Photos from the image-classification dataset "split_data" in the GitHub repository mdtajuddin809/palm-Leaf-Disease-Detection. Its 4 classes are: boron deficiency, healthy, kalium, nitrogen deficiency.

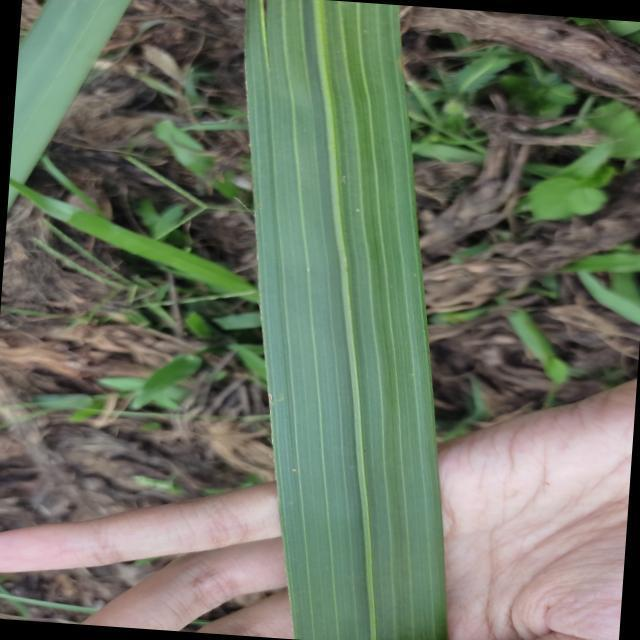
Label: healthy

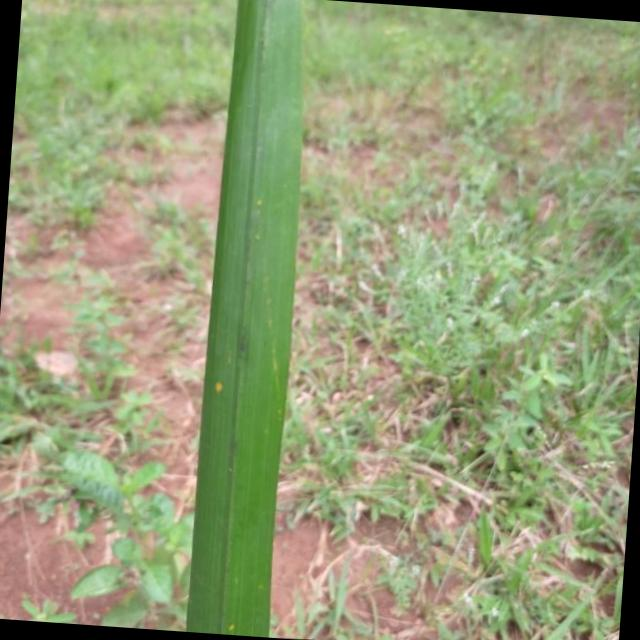
Label: kalium

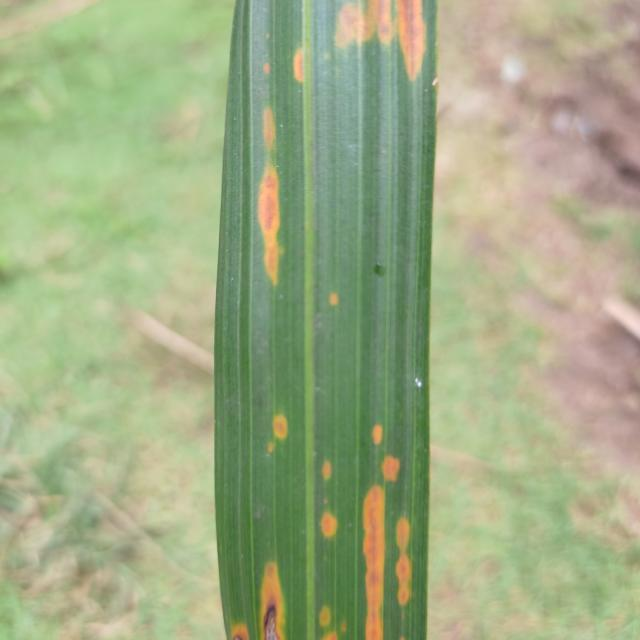
Label: kalium

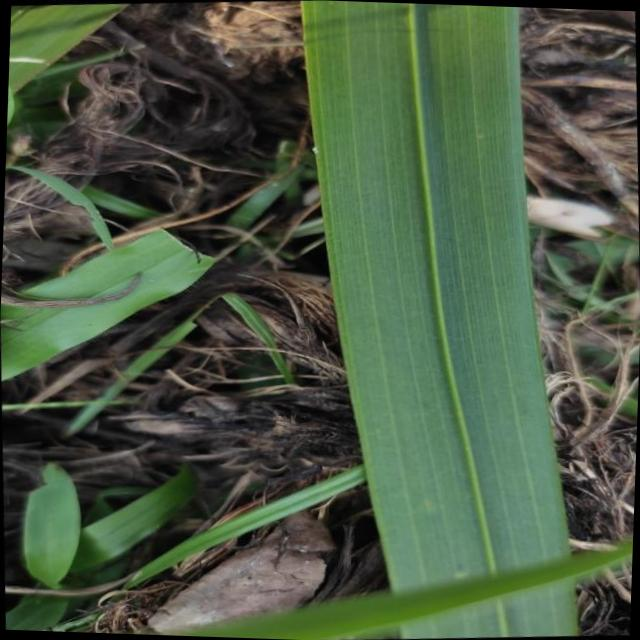
Label: healthy

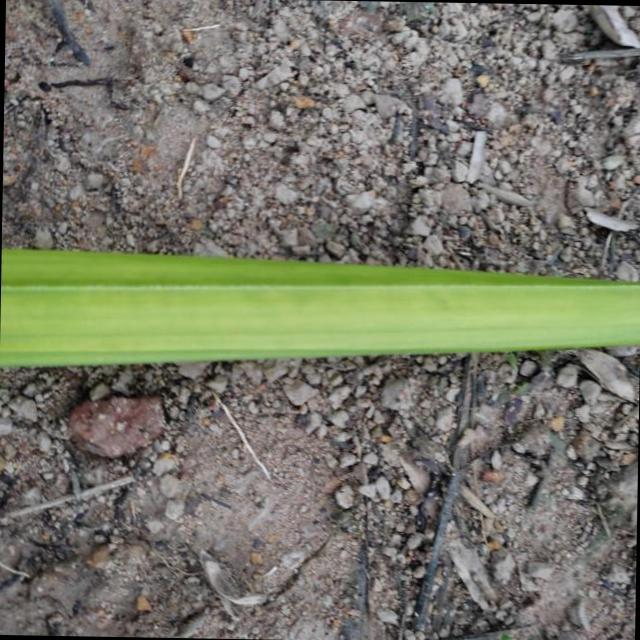
Label: nitrogen deficiency

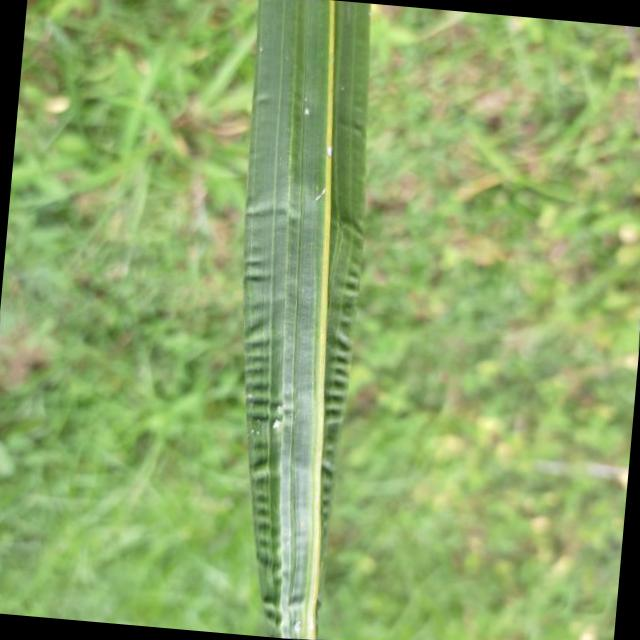
Label: boron deficiency
